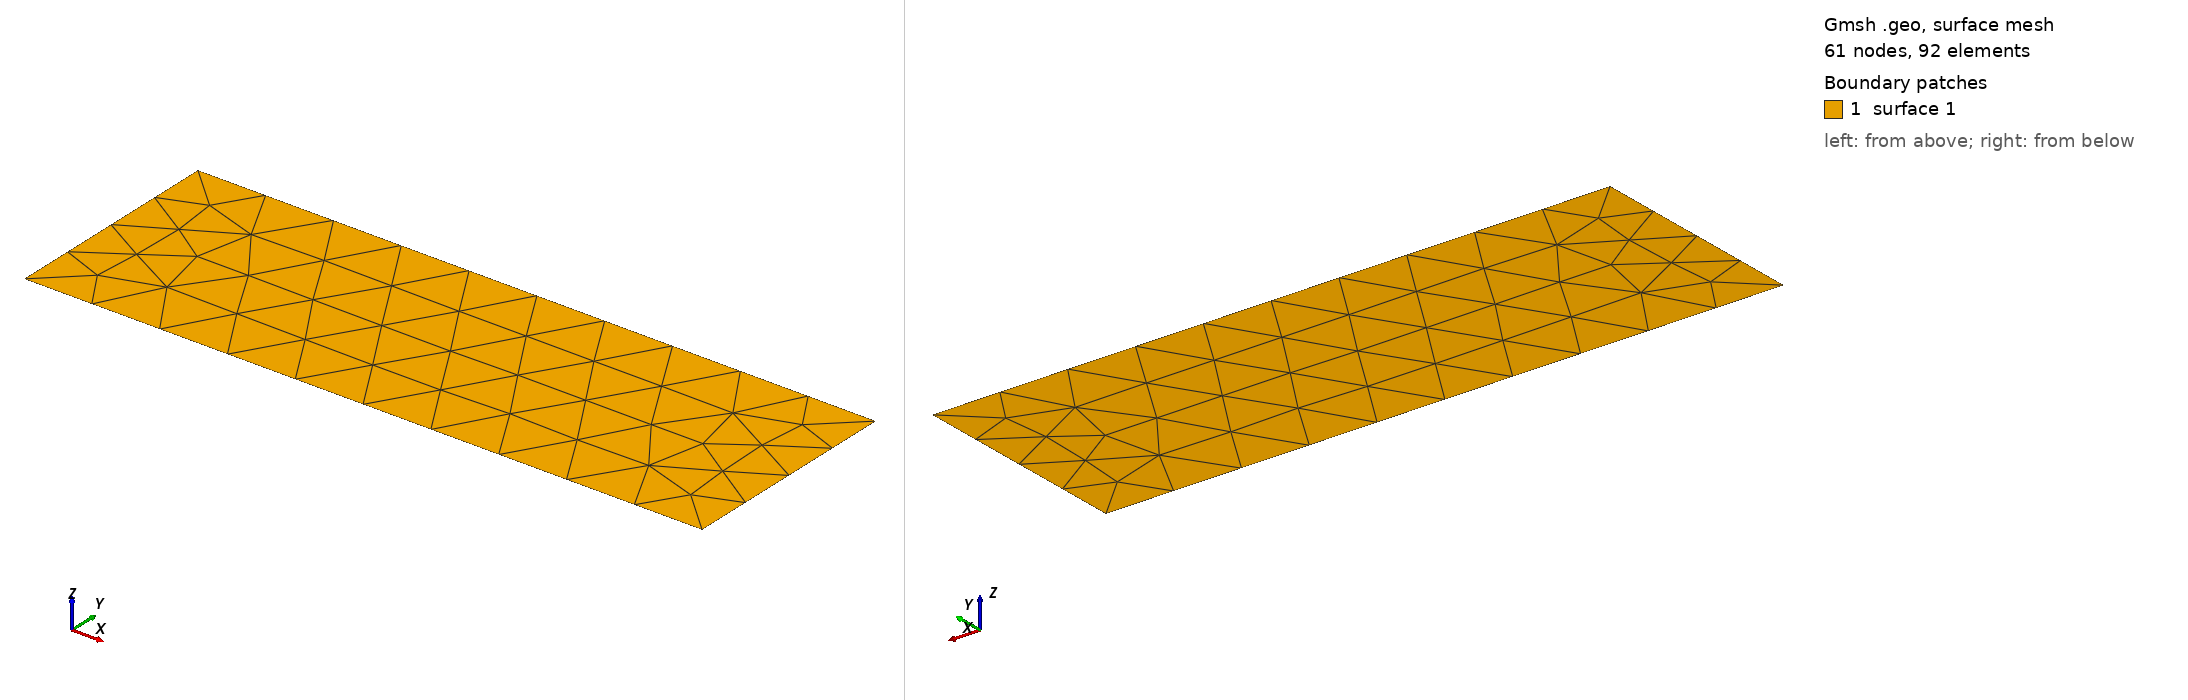

Gmsh geometry script, surface-meshed: 61 nodes, 92 surface elements. Boundary patches (legend numbers): 1 surface 1. Left view from above one corner, right view from below the opposite corner. The script declares no physical surfaces, so the legend lists its geometric surfaces. The drawing asked Gmsh for element sizes between 1% and 20% of the model's largest extent; the script's own settings can give other sizes.

=== ground.geo (drawn) ===
//==============================================================================
//  Create an STL file with:
//
//  gmsh -2 -format stl ground.geo
//------------------------------------------------------------------------------

Point(1) = {-1000., -500., 0};
Point(2) = { 2000., -500., 0};
Point(3) = { 2000.,  500., 0};
Point(4) = {-1000.,  500., 0};

Line(1) = {1, 2};
Line(2) = {2, 3};
Line(3) = {3, 4};
Line(4) = {4, 1};

Curve Loop(1) = {1, 2, 3, 4};  Plane Surface(1) = {1};
